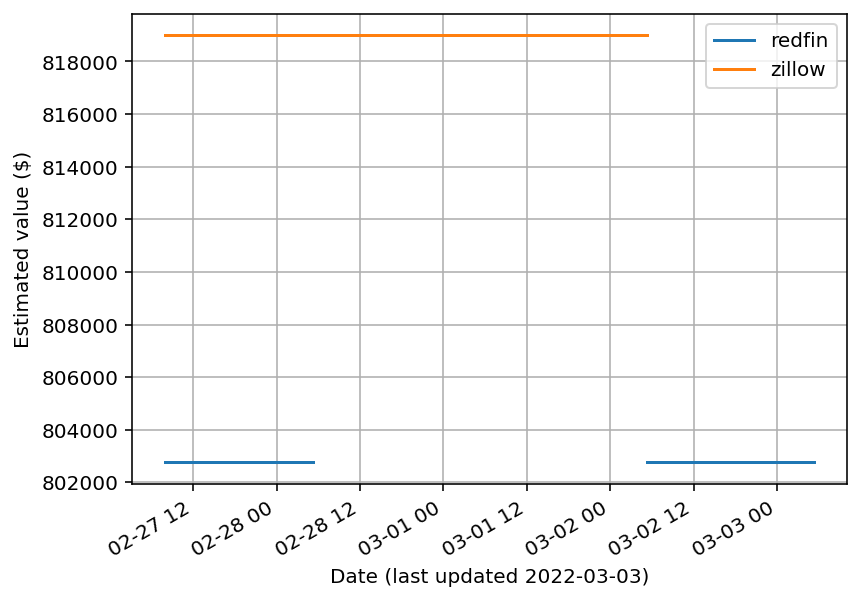

The file beside this chart, header and first rows:
date, redfin, zillow
2022-02-27T07:55:28.376594+00:00, 802757, 819000
2022-02-28T05:11:44.227640+00:00, 802757, 819000
2022-03-01T05:16:49.848259+00:00, NaN, 819000
2022-03-02T05:16:25.373109+00:00, 802757, 819000
2022-03-03T05:20:27.241927+00:00, 802757, NaN
